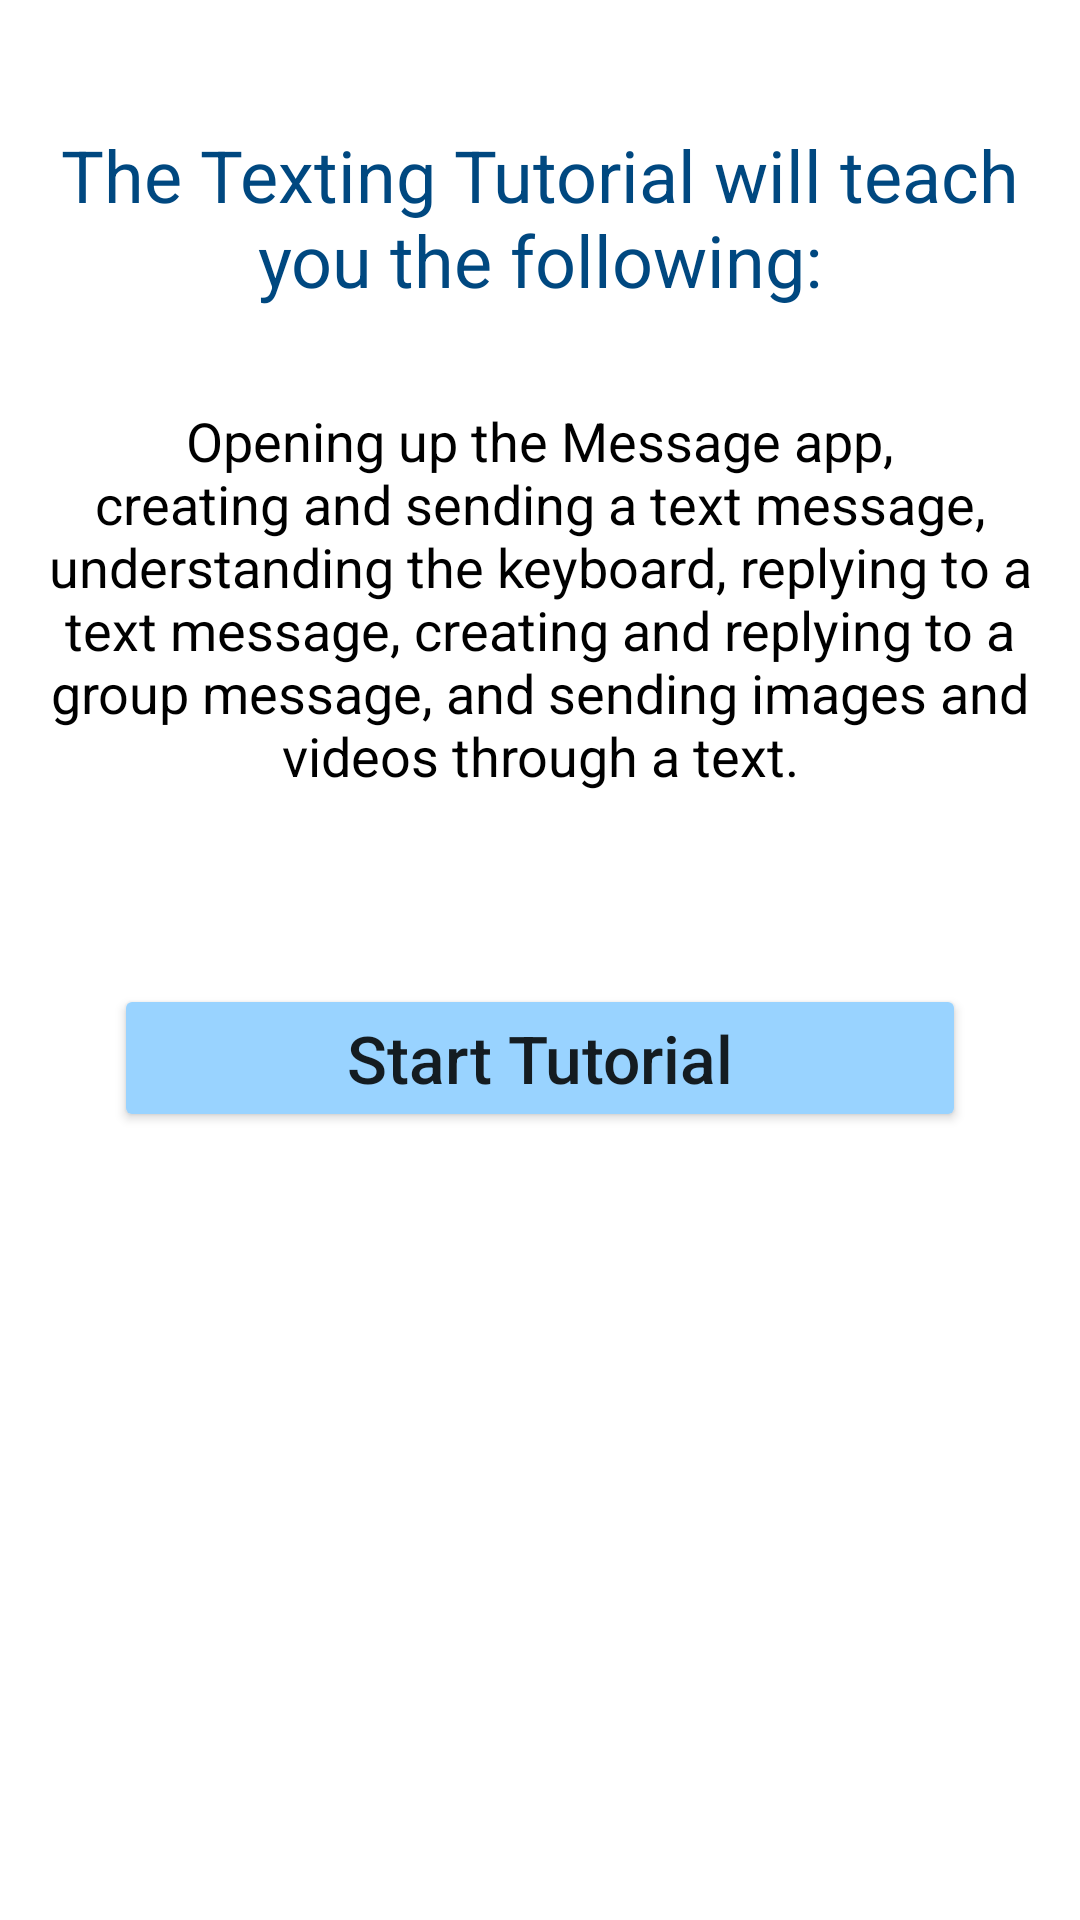

Here is an Android app screen rendered from its layout file. Give the layout XML and the strings, colors and styles it references.
<!-- AndroidManifest.xml: application theme Theme.TechEase -->
<!-- res/layout/fragment_overview.xml -->
<?xml version="1.0" encoding="utf-8"?>
<androidx.constraintlayout.widget.ConstraintLayout
    xmlns:android="http://schemas.android.com/apk/res/android"
    xmlns:app="http://schemas.android.com/apk/res-auto"
    xmlns:tools="http://schemas.android.com/tools"
    android:layout_width="match_parent"
    android:layout_height="match_parent"
    tools:context=".fragments.OverviewFragment">


    <TextView
        android:id="@+id/instru"
        android:layout_width="wrap_content"
        android:layout_height="wrap_content"
        android:gravity="center"
        android:paddingRight="8dp"
        android:paddingLeft="8dp"
        android:layout_marginTop="42dp"
        android:text="@string/intru"
        android:textColor="@color/blue_01"
        android:textSize="24sp"
        app:layout_constraintEnd_toEndOf="parent"
        app:layout_constraintStart_toStartOf="parent"
        app:layout_constraintTop_toTopOf="parent" />

    <TextView
        android:id="@+id/overview"
        android:layout_width="wrap_content"
        android:layout_height="wrap_content"
        android:layout_marginTop="32dp"
        android:paddingLeft="16dp"
        android:paddingRight="16dp"
        android:gravity="center"
        android:text="@string/overview"
        android:textColor="@color/black"
        android:textSize="18sp"
        app:layout_constraintEnd_toEndOf="parent"
        app:layout_constraintStart_toStartOf="parent"
        app:layout_constraintTop_toBottomOf="@+id/instru" />

    <Button
        android:id="@+id/start_btn"
        android:layout_width="0dp"
        android:layout_height="wrap_content"
        android:layout_marginStart="38dp"
        android:layout_marginTop="64dp"
        android:layout_marginEnd="38dp"
        android:backgroundTint="@color/blue_02"
        android:fontFamily="sans-serif-medium"
        android:paddingTop="10dp"
        android:paddingBottom="10dp"
        android:text="@string/start"
        android:textAllCaps="false"
        android:textSize="22sp"
        app:icon="@drawable/start"
        app:strokeColor="@color/blue_01"
        app:strokeWidth="1dp"
        app:layout_constraintEnd_toEndOf="parent"
        app:layout_constraintStart_toStartOf="parent"
        app:layout_constraintTop_toBottomOf="@+id/overview" />
</androidx.constraintlayout.widget.ConstraintLayout>
<!-- resources referenced by this layout -->
<resources>
  <color name="black">#FF000000</color>
  <color name="blue_01">#004880</color>
  <color name="blue_02">#99D3FF</color>
  <string name="intru">The Texting Tutorial will teach you the following:</string>
  <string name="overview">Opening up the Message app, creating and sending a text message,
      understanding the keyboard, replying to a text message, creating and replying to a group message,
      and sending images and videos through a text.</string>
  <string name="start">Start Tutorial</string>
  <style name="Theme.TechEase" parent="Theme.MaterialComponents.Light">
          
          <item name="colorPrimary">#B1FF9C</item>
          <item name="colorPrimaryVariant">#166600</item>
          <item name="colorOnPrimary">@color/black</item>
          
          <item name="colorSecondary">#99D3FF</item>
          <item name="colorSecondaryVariant">#004880</item>
          <item name="colorOnSecondary">@color/black</item>
          
          <item name="android:statusBarColor" tools:targetApi="l">?attr/colorPrimaryVariant</item>
  
          
          
          <item name="titleTextColor">@color/black</item>
      </style>
</resources>
